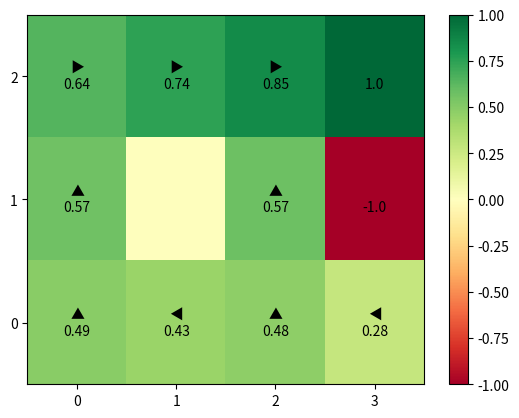

This chart was generated by the following Python code:
from copy import deepcopy
from matplotlib import pyplot as plt
from numpy import ndenumerate, around, argmax

# Terminal states have nonzero reward
world = [
    [0.,   0.,   0.,   1.],
    [0., None,   0.,  -1.],
    [0.,   0.,   0.,   0.],
]

# Actions: Up, Down, Left, Right
actions = [0, 1, 2, 3]

# Actions succeed with probability (1. - noise)
noise = 0.2

# Discount factor
gamma = 0.9


def move_up(state):
    i, j = state

    if i > 0 and world[i - 1][j] is not None:
        return (i - 1, j)
    else:
        return state


def move_down(state):
    i, j = state

    if i < len(world) - 1 and world[i + 1][j] is not None:
        return (i + 1, j)
    else:
        return state


def move_left(state):
    i, j = state

    if j > 0 and world[i][j - 1] is not None:
        return (i, j - 1)
    else:
        return state


def move_right(state):
    i, j = state

    if j < len(world[0]) - 1 and world[i][j + 1] is not None:
        return (i, j + 1)
    else:
        return state


def step(state, action):
    # Up
    if action == 0:
        next_states = [move_up(state), move_left(state), move_right(state)]

    # Down
    if action == 1:
        next_states = [move_down(state), move_right(state), move_left(state)]

    # Left
    if action == 2:
        next_states = [move_left(state), move_down(state), move_up(state)]

    # Right
    if action == 3:
        next_states = [move_right(state), move_up(state), move_down(state)]

    # Probability of every possible next state
    probs = [1. - noise, noise / 2., noise / 2.]

    return probs, next_states


def stateValue(state, V):
    i, j = state

    state_values = [0.] * len(actions)
    for a in actions:
        # Determine all possible next states and their probabilities
        probs, next_states = step(state, a)

        for p, (next_i, next_j) in zip(probs, next_states):

            # Accumulate current reward
            state_values[a] += p * world[i][j]

            # Accumulate future reward if state not terminal
            if world[i][j] == 0.:
                state_values[a] += p * gamma * V[next_i][next_j]

    return max(state_values), argmax(state_values)


def valueIteration(V):
    next_V = deepcopy(V)
    policy = deepcopy(world)

    for i in range(len(V)):
        for j in range(len(V[i])):

            # Skip obstacles
            if world[i][j] is None:
                continue

            # Calculate value of the state and find the best action
            next_V[i][j], policy[i][j] = stateValue((i, j), V)

    return next_V, policy


if __name__ == "__main__":
    # Initialise the value for each state to 0.
    h = len(world)
    w = len(world[0])
    V = [[0.] * w for _ in range(h)]

    # Set horizon
    H = 100

    # Run value iteration
    for t in range(H):
        V, policy = valueIteration(V)

    # Visualise resulting values
    plt.imshow(V, interpolation='none', aspect='auto', cmap='RdYlGn')
    plt.xticks([0, 1, 2, 3])
    plt.yticks([0, 1, 2], ['2', '1', '0'])
    plt.colorbar()

    arrows = ['\u25b2', '\u25bc', '\u25c0', '\u25b6']
    for (i, j), v in ndenumerate(around(V, 2)):
        a = policy[i][j]

        label = ""
        if a is not None:
            label += "\n" + str(v)
            if world[i][j] == 0.:
                label = arrows[a] + label

        plt.gca().text(j, i, label, ha='center', va='center')

    plt.show()
